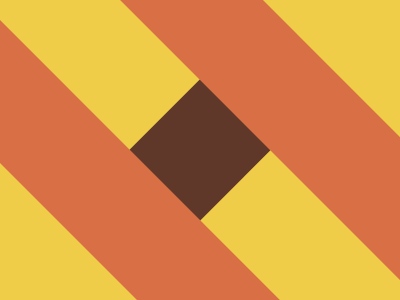

Give the HTML and CSS whose rendering is this image.

<div class="c"></div>
<div class="lbar"></div>
<div class="rbar"></div>
<style>
  body {
    margin: 0;
    background: #F0CD48;
  }
  .lbar, .rbar {
    position: absolute;
    width: 400px;
    height: 101px;
    margin-left: -96px;
    margin-top: 145px;
    transform: rotate(45deg);
    background: #D86F45;
  }
  .rbar {
    margin-left: 97px;
    margin-top: 55px;
  }
  .c {
    position: absolute;
    width: 100px;
    height: 100px;
    margin-left: 150px;
    margin-top: 100px;
    transform: rotate(45deg);
    background: #5F3829;
  }
</style>

<!-- OBJECTIVE -->
<!-- Write HTML/CSS in this editor and replicate the given target image in the least code possible. What you write here, renders as it is -->

<!-- SCORING -->
<!-- The score is calculated based on the number of characters you use (this comment included :P) and how close you replicate the image. Read the FAQS (https://cssbattle.dev/faqs) for more info. -->

<!-- IMPORTANT: remove the comments before submitting -->
